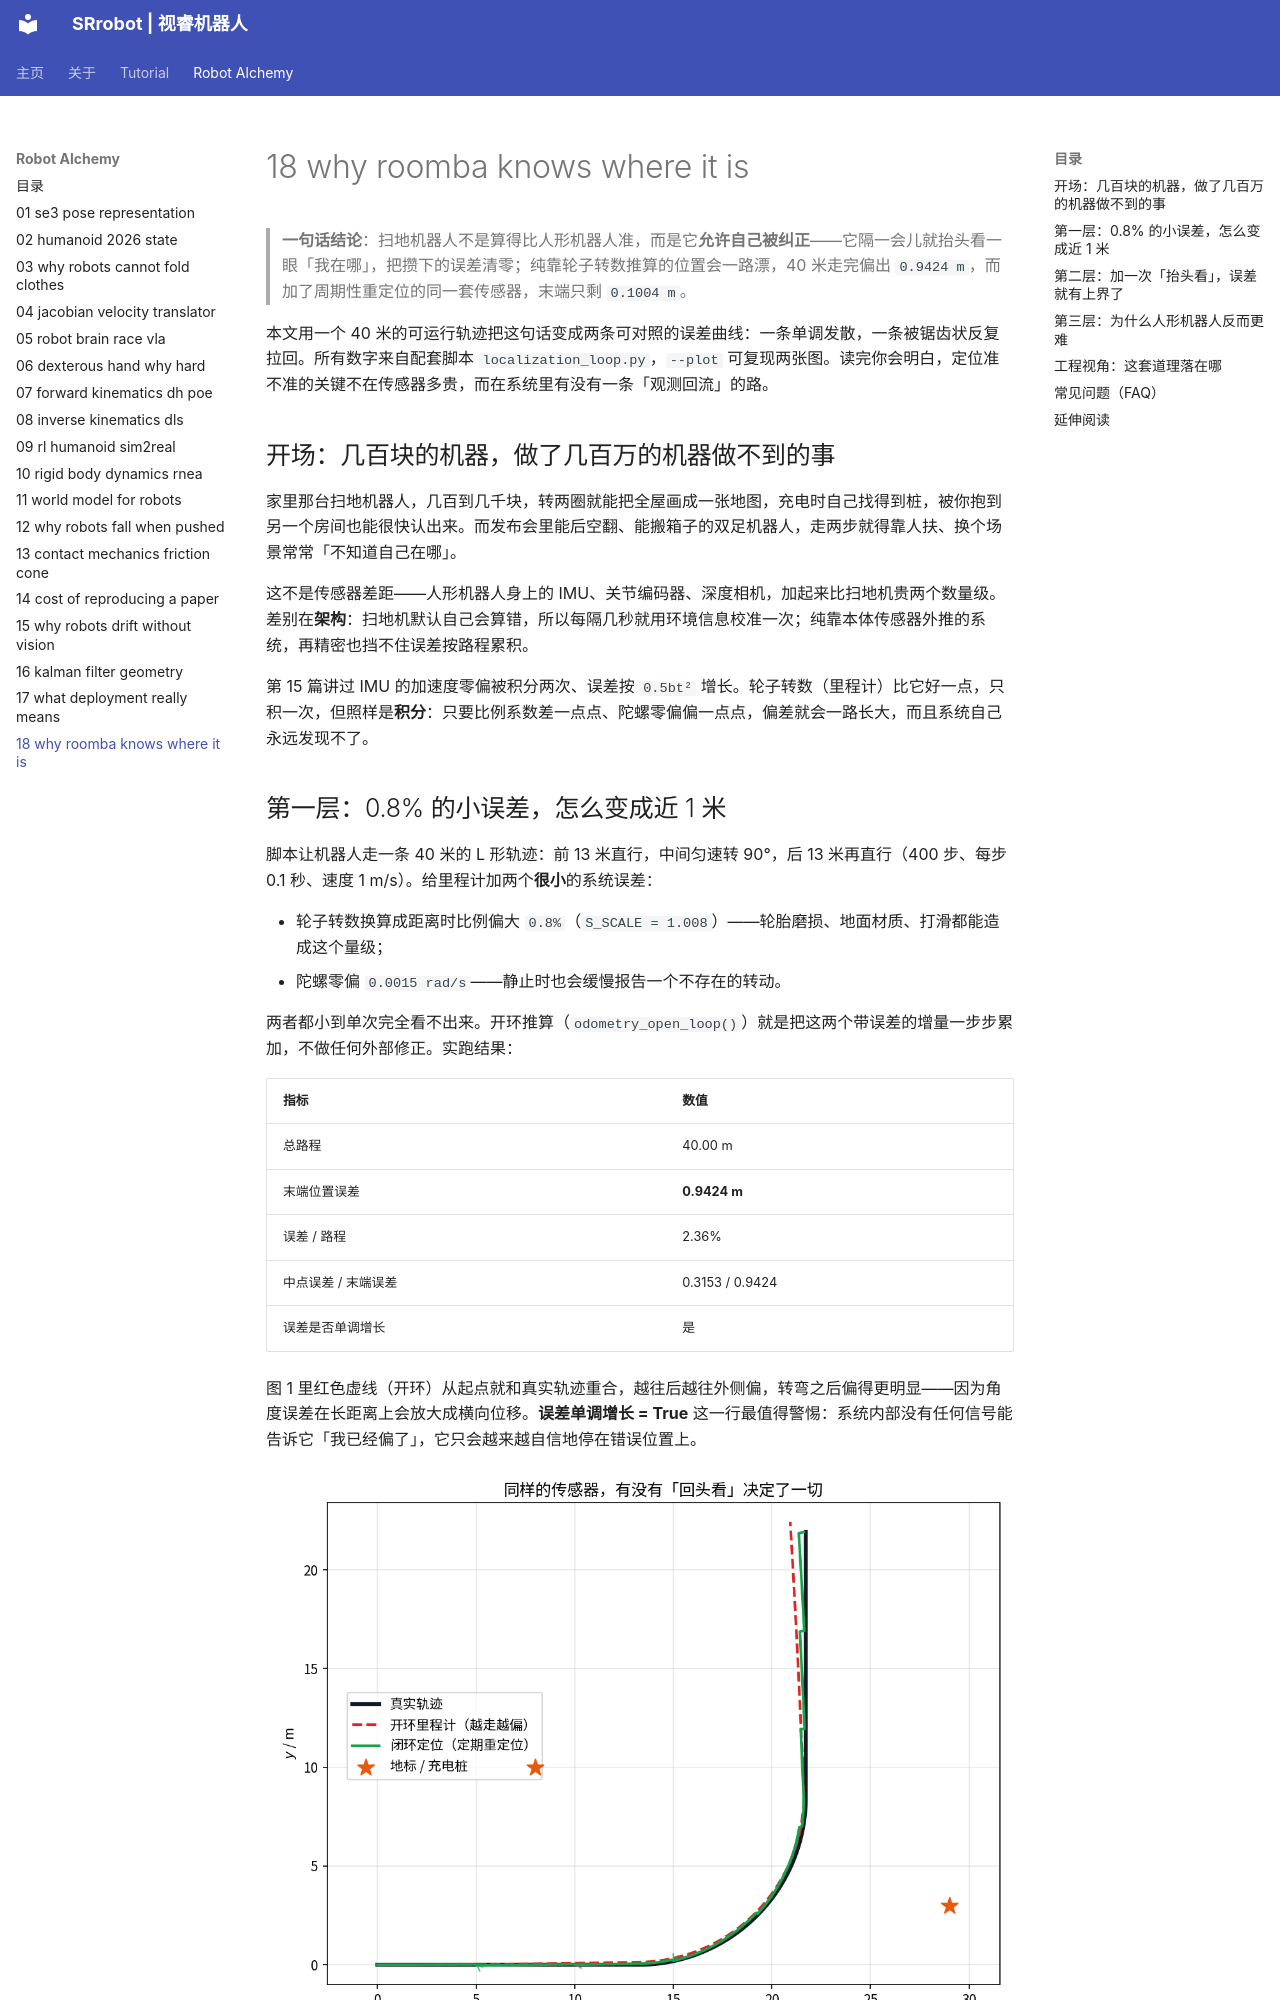

repository: SRrobot-ShiRui/Learning-Robotics-for-beginners · page: Robot_Alchemy/18-why-roomba-knows-where-it-is/index.html · generator: mkdocs

---
description: "为什么扫地机器人比人形机器人更懂「我在哪」：开环里程计纯积分把 0.8% 比例误差和 0.0015 rad/s 零偏累积成 40 m 走完末端 0.9424 m 偏差，而每 5 秒一次绝对位置重定位把末端压到 0.1004 m；Python 实跑对比开环发散与闭环锯齿状拉回，说明定位的本质是允许被纠正"
keywords: "扫地机器人,定位,里程计,航迹推算,回环检测,重定位,卡尔曼滤波,EKF,SLAM,VIO,状态估计,因子图"
level: 入门
---

> **一句话结论**：扫地机器人不是算得比人形机器人准，而是它**允许自己被纠正**——它隔一会儿就抬头看一眼「我在哪」，把攒下的误差清零；纯靠轮子转数推算的位置会一路漂，40 米走完偏出 `0.9424 m`，而加了周期性重定位的同一套传感器，末端只剩 `0.1004 m`。

本文用一个 40 米的可运行轨迹把这句话变成两条可对照的误差曲线：一条单调发散，一条被锯齿状反复拉回。所有数字来自配套脚本 `localization_loop.py`，`--plot` 可复现两张图。读完你会明白，定位准不准的关键不在传感器多贵，而在系统里有没有一条「观测回流」的路。

## 开场：几百块的机器，做了几百万的机器做不到的事

家里那台扫地机器人，几百到几千块，转两圈就能把全屋画成一张地图，充电时自己找得到桩，被你抱到另一个房间也能很快认出来。而发布会里能后空翻、能搬箱子的双足机器人，走两步就得靠人扶、换个场景常常「不知道自己在哪」。

这不是传感器差距——人形机器人身上的 IMU、关节编码器、深度相机，加起来比扫地机贵两个数量级。差别在**架构**：扫地机默认自己会算错，所以每隔几秒就用环境信息校准一次；纯靠本体传感器外推的系统，再精密也挡不住误差按路程累积。

第 15 篇讲过 IMU 的加速度零偏被积分两次、误差按 `0.5bt²` 增长。轮子转数（里程计）比它好一点，只积一次，但照样是**积分**：只要比例系数差一点点、陀螺零偏偏一点点，偏差就会一路长大，而且系统自己永远发现不了。

## 第一层：0.8% 的小误差，怎么变成近 1 米

脚本让机器人走一条 40 米的 L 形轨迹：前 13 米直行，中间匀速转 90°，后 13 米再直行（400 步、每步 0.1 秒、速度 1 m/s）。给里程计加两个**很小**的系统误差：

- 轮子转数换算成距离时比例偏大 `0.8%`（`S_SCALE = 1.008`）——轮胎磨损、地面材质、打滑都能造成这个量级；
- 陀螺零偏 `0.0015 rad/s`——静止时也会缓慢报告一个不存在的转动。

两者都小到单次完全看不出来。开环推算（`odometry_open_loop()`）就是把这两个带误差的增量一步步累加，不做任何外部修正。实跑结果：

| 指标 | 数值 |
|---|---|
| 总路程 | 40.00 m |
| 末端位置误差 | **0.9424 m** |
| 误差 / 路程 | 2.36% |
| 中点误差 / 末端误差 | 0.3153 / 0.9424 |
| 误差是否单调增长 | 是 |

图 1 里红色虚线（开环）从起点就和真实轨迹重合，越往后越往外侧偏，转弯之后偏得更明显——因为角度误差在长距离上会放大成横向位移。**误差单调增长 = True** 这一行最值得警惕：系统内部没有任何信号能告诉它「我已经偏了」，它只会越来越自信地停在错误位置上。

![开环里程计与闭环重定位的轨迹对比](figs/fig18-01-open-vs-closed-loop.png)
